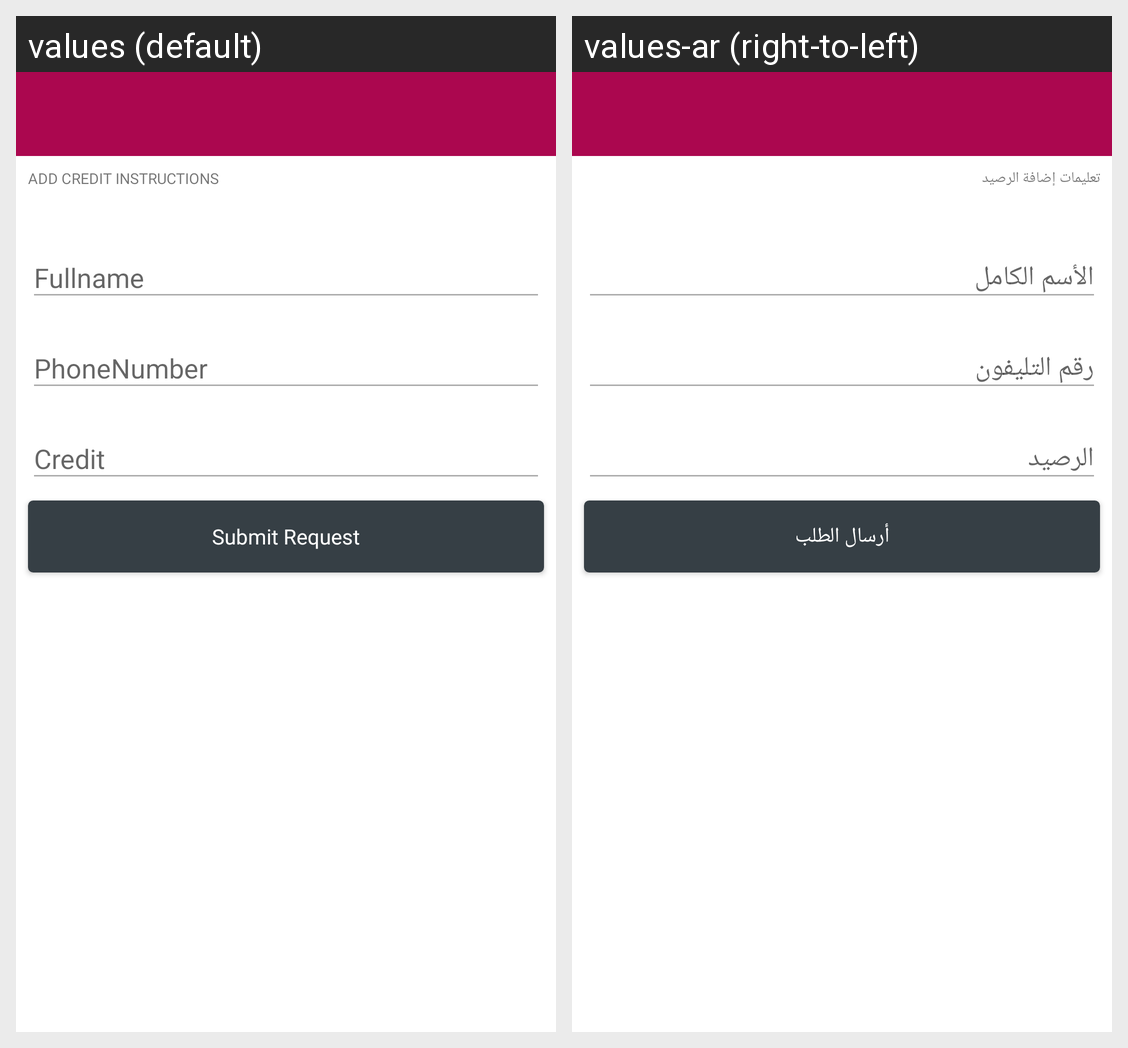

This grid shows one Android layout under two languages. Give, for every string resource on the screen, its name, the default text and each shown locale's text.
Android screen res/layout/activity_add_credit.xml rendered under 2 locales, left to right: values (default), values-ar (right-to-left). Device: Nexus 5 (rendered at 1080×1920; each locale shown at half size, 540×960, under a caption strip naming it); theme MaterialTheme.
Strings drawn on this screen, with the default value and each locale's value (text and hints the layout hard-codes, and strings that could not be matched under every locale, appear in the picture but are not listed):

ui_label_add_credit_instructions
  values: Add Credit Instructions
  values-ar: تعليمات إضافة الرصيد

ui_label_fullname
  values: Fullname
  values-ar: الأسم الكامل

ui_label_phone_number
  values: PhoneNumber
  values-ar: رقم التليفون

ui_label_credit
  values: Credit
  values-ar: الرصيد

ui_button_submit_request
  values: Submit Request
  values-ar: أرسال الطلب
